Labelled photos from "processedData", an image-classification folder in rumbleFTW/lung-cancer-detection. The possible labels are: cancerous, non-cancerous.

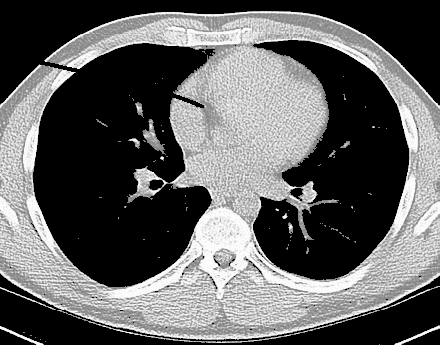
Label: non-cancerous

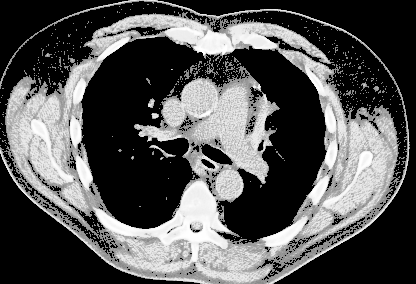
Label: cancerous

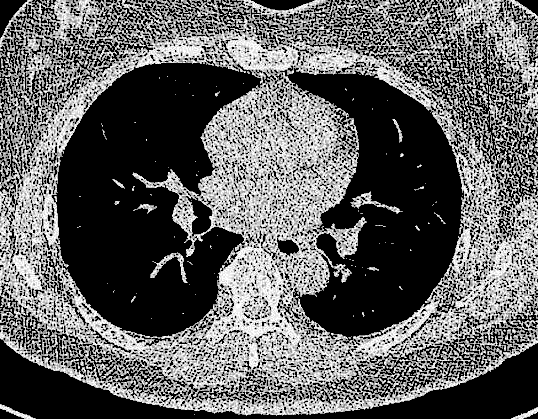
Label: non-cancerous

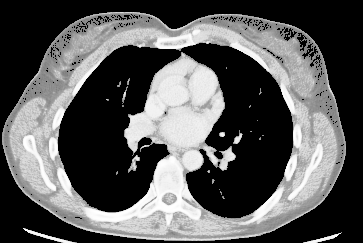
Label: cancerous

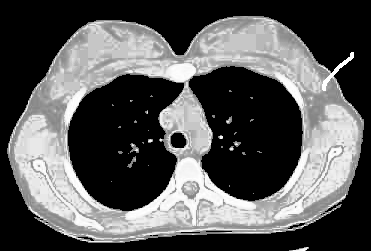
Label: non-cancerous

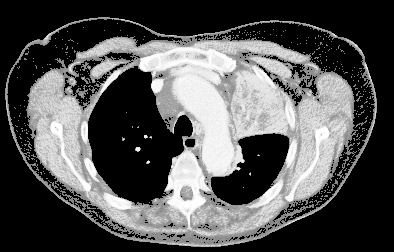
Label: cancerous
